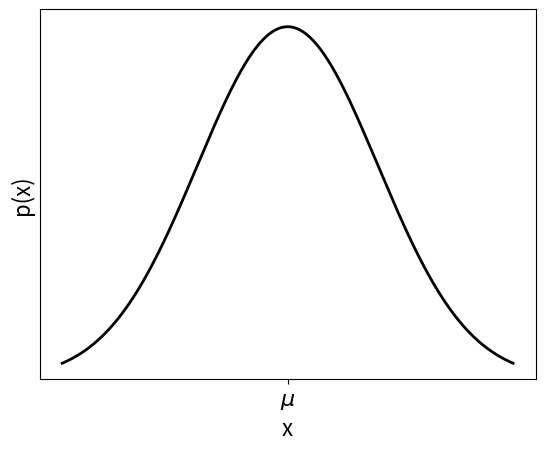
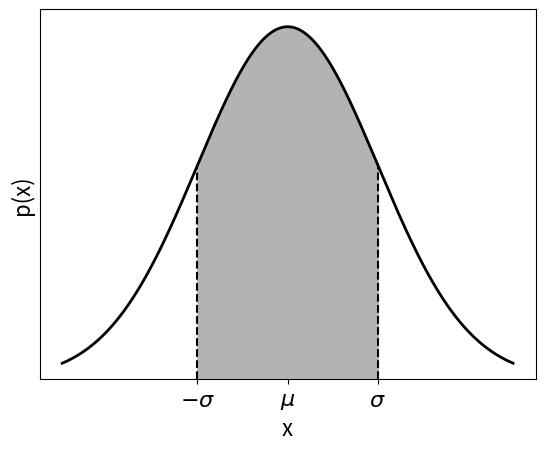
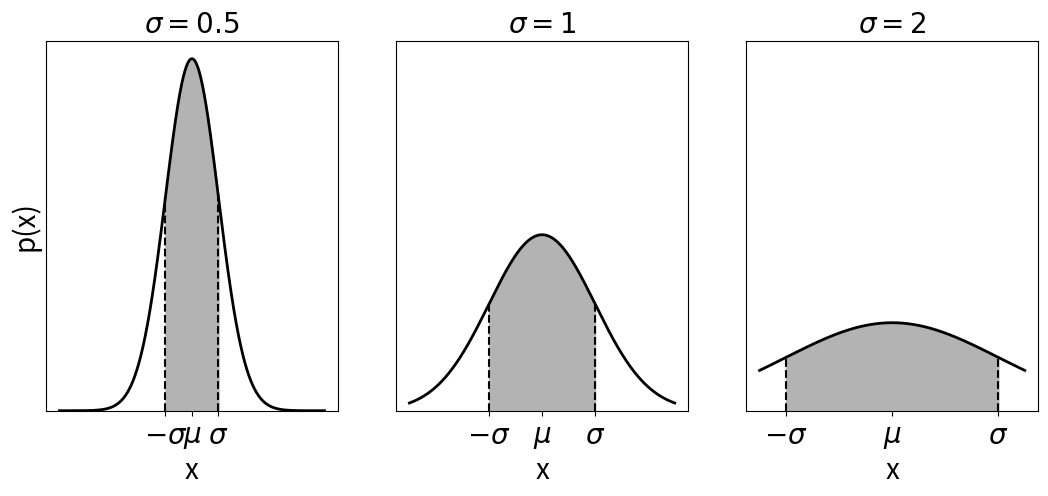
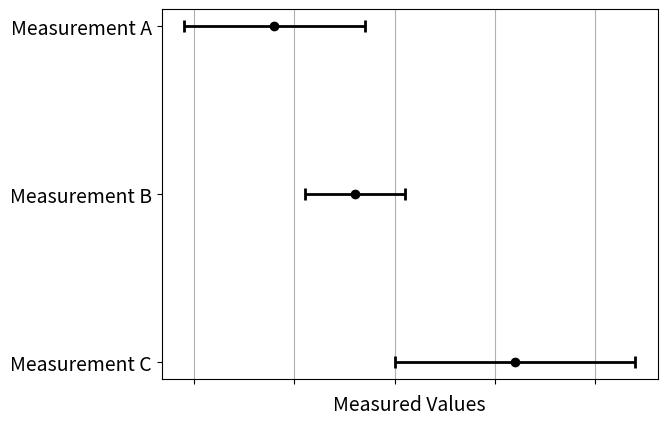

Recreate these plots in Python, in order.
#!/usr/bin/env python
# coding: utf-8

# # Measurement and Uncertainty
# 
# This section is a summary of some key points that are relevant to this course taken from the UCT Physics laboratory manual {cite}`nm-b-u-phy-gum`.

# ## Measurements
# When taking a physical measurement of a quantity (the **measurand**), the value you acquire is only a best approximation of the "true value" of the quantity (if that even exists for the given measurement). 
# 
# Many factors, from the precision of your apparatus to random or systematic noise, introduce some form of **uncertainty** to your measurand. That is a quantifiable measure of the interval in which the "true value" for your measurand may lie with knowledge of the probability of it lying in that interval.<!--- Needs editing -->

# ## Sources of Uncertainty in Computing
# 
# Seeing as we are working with computers, we don't have measurement apparatus to worry about. There are, however, other sources to consider.
# 
# ### Precision of Data Values
# Floating point numbers can only approximately represent a real numbers and have a finite precision due to having finite memory available.
# 
# Although we generally won't have to worry about the precision of our floats in this course. Be careful when preforming numerical operations (especially division) that intermediate values don't become too small. <!--- ellaborate: enlarge inaccuracies by multiplying etc -->
# 
# ### Background Processes
# If you are using a personal computer with an operating system there are always going to be background processes being preformed. These processes (however light they may be) are competing with your programs for resources.
# 
# This is especially relevant when you are running benchmarks for your code (time it takes to complete execution, memory use, etc.).
# 
# This form of uncertainty can be quite noisy and thus treated as **Type A** uncertainty (see the section below).<!--- Type A -->
# 
# ### Error or Approximations in Numerical Solutions
# Every numerical solution or simulation contains some approximation. This leads to uncertainty in the results you've acquired. How you handle this uncertainty depends on the particular method in question.

# ## Type A Uncertainty
# 
# Sometimes you encounter fluctuation in your measurements of a single measurand. If this dispersion is unavoidable, the recommended approach is to take a data set of repeated measurements.
# 
# In many cases, given enough data points, the data will appear to follow a Gaussian probability distribution function (plot the data in a histogram if you're not sure).
# 
# Here we will denote the data set as ${x_i}$ where $i = 1, 2, 3, \dots, N$ (there are $N$ data points). <!--- Show a typical histogram for this data -->
# 
# The Gaussian probability distribution function is:

# $$
# p(x) = \frac{1}{\sigma \sqrt{2 \pi}}~\exp\bigg(-\frac{1}{2}\Big(\frac{x - \mu}{\sigma}\Big)^2\bigg)
# $$

# where $\exp$ is the natural exponential function, $x$ is a possible value of a data point, $\mu$ is the first moment of the distribution and $\sigma^2$ is the second moment of the distribution.
# 
# <!--- Mention the approximation using data later  or rather that the histogram should roughly match this-->

# In[1]:


##Plot of a Gaussian (hide input)
import numpy as np
import matplotlib.pyplot as plt

mu = 0
sigma = 1
x = np.linspace(-2.5*sigma, 2.5*sigma, 1000)
xticks = [0]
xlabels = [r'$\mu$']
fs = 16

def gauss(x, mean, std_dev):
    return 1/std_dev/np.sqrt(2*np.pi) * np.exp(-0.5*(x - mean)**2/std_dev/std_dev)

fig, ax = plt.subplots()

ax.plot(x, gauss(x, mu, sigma), color = 'black', linewidth = 2)


ax.set_ylim([0, 1.05*gauss(mu, mu, sigma)])

ax.set_xticks(xticks)
ax.set_xticklabels(xlabels, fontsize = fs)
ax.set_yticks([])

ax.set_xlabel('x', fontsize = fs)
ax.set_ylabel('p(x)', fontsize = fs)

plt.show()


# As you can see illustrated in the figure above, the Gaussian peaks around $x = \mu$. We could say the most likely value of $x$ lies in an interval around $\mu$ (continuous probability distribution functions represent probability densities).
# 
# <!---
# In our histogram of the data we expect the bin with the highest frequency to contain $\mu$.
# --->
# 
# For Gaussian distributed data, such as ${x_i}$, we can approximate $\mu$ using the arithmetic mean, $\bar{x}$:

# $$
# \bar{x} = \frac{1}{N} \sum_{i=1}^{N} x_i
# $$

# This value will be taken as our **best approximation** of the value of the measurand.
# 
# $\sigma^2$ can be approximated by the variance of the data:
# 
# $$
# \frac{1}{N-1}\sum_{i=1}^{N} (x - \bar{x})^2
# $$
# 
# The variance gives us a measure of the spread of the data (it is essentially the average square distance of each data point from the mean). Note the division by $N-1$ and not $N$.
# 
# Of more immediate use to us is the square root of the variance, or the **experimental standard deviation** $s(d)$:

# $$
# s(x) = \sqrt{\frac{1}{N-1} \sum_{i = 1}^{N} (x - \bar{x})^2}
# $$

# But how do we use $s(x)$, a measure of the spread of our data ${x_i}$, to determine the uncertainty of our best approximation of the value of the measurand $\bar{x}$?

# ### Coverage Probability

# Now we need to consider the uncertainty of this best approximation. The uncertainty will represent an interval around our best approximation of the value of the measurand in which we have some confidence that the "true value" lies.
# 
# We can quantify this interval by looking back at our pdf. If we take the area under $p(x)$ for a given interval that tells us the probability of finding $x$ in that interval.
# 
# For example, taking an interval of $[\mu - \sigma, \mu + \sigma]$ (or $\mu \pm \sigma$) gives us a probability of $68\%$ (or rather the value of the area is 0.68). That is the probability of finding any $x$ value inside that interval. <!--- Show gaussians with different sigmas to illustrate how it characterises the spread of data --->

# In[38]:


##Plot of a Gaussian with 68% confidence area shaded (hide input)
import numpy as np
import matplotlib.pyplot as plt

mu = 0
sigma = 1

xticks = [0, -sigma, sigma]
xlabels = [r'$\mu$', r'$-\sigma$', r'$\sigma$']
fs = 16

x = np.linspace(-2.5*sigma, 2.5*sigma, 1000)
x_area = np.linspace(-sigma, sigma, 500)

def gauss(x, mean, std_dev):
    return 1/std_dev/np.sqrt(2*np.pi) * np.exp(-0.5*(x - mean)**2/std_dev/std_dev)

fig, ax = plt.subplots()

ax.fill_between(x_area, gauss(x_area, mu, sigma), color = '0.7')

ax.plot([-sigma, -sigma], 
        [0, gauss(-sigma, mu, sigma)], 
        color = 'black', ls = '--')
ax.plot([sigma, sigma], 
        [0, gauss(sigma, mu, sigma)], 
        color = 'black', ls = '--')

ax.plot(x, gauss(x, mu, sigma), color = 'black', linewidth = 2)

ax.set_ylim([0, 1.05*gauss(mu, mu, sigma)])
ax.set_xticks(xticks)
ax.set_xticklabels(xlabels, fontsize = fs)
ax.set_yticks([])

ax.set_xlabel('x', fontsize = fs)
ax.set_ylabel('p(x)', fontsize = fs)

plt.show()


# This interval is often used for quoting the coverage probability of a measured variable $x$. Sometimes an interval of $\mu \pm 2\sigma$ is used, which gives us a coverage probability of $95%$ (though normally the narrower interval of $1\sigma$ is preferred).
# 
# Note that, for a Gaussian distribution, $100\%$ coverage requires an infinitely large interval and is thus meaningless.

# Remember that $\sigma$ characterizes the width of the Gaussian, so this interval is also an indication of the spread of the measured data (illustrated below, each region has an area of 0.68 and the scale is maintained):

# In[79]:


##Plot of a Gaussians with 68% confidence area shaded (hide input)
#Come back and improve this (set fig size, ect)
import numpy as np
import matplotlib.pyplot as plt

mu = 0
sigmas = [0.5, 1, 2]

xlabels = [r'$\mu$', r'$-\sigma$', r'$\sigma$']
fs = 20

x = np.linspace(-2.5, 2.5, 1000)


def gauss(x, mean, std_dev):
    return 1/std_dev/np.sqrt(2*np.pi) * np.exp(-0.5*(x - mean)**2/std_dev/std_dev)

fig, ax = plt.subplots(1, 3, sharey = True , figsize = (12.8, 4.8))

for i,sigma in enumerate(sigmas):
    x_area = np.linspace(-sigma, sigma, 500)

    ax[i].fill_between(x_area, gauss(x_area, mu, sigma), color = '0.7')

    ax[i].plot([-sigma, -sigma], 
            [0, gauss(-sigma, mu, sigma)], 
            color = 'black', ls = '--')
    ax[i].plot([sigma, sigma], 
            [0, gauss(sigma, mu, sigma)], 
            color = 'black', ls = '--')

    ax[i].plot(x, gauss(x, mu, sigma), color = 'black', linewidth = 2)

    ax[i].set_xticks([0, -sigma, sigma])
    ax[i].set_xticklabels(xlabels, fontsize = fs)

    ax[i].set_xlabel('x', fontsize = fs)
    ax[i].set_title(f'$\\sigma = {sigma}$', fontsize = fs)

ax[0].set_ylim([0, 1.05*gauss(mu, mu, min(sigmas))])
ax[0].set_ylabel('p(x)', fontsize = fs)
ax[0].set_yticks([])

plt.show()


# So how do we turn an interval with a coverage probability of $68\%$ into an uncertainty? 
# 
# Firstly, for our data set of measured $x_i$ values, the value of our measurand is approximated as the arithmetic mean of the data, $\bar{x}$. We are, therefore, not interested in the spread of the $x_i$ values, but rather the spread in possible values of $\bar{x}$.
# 
# If we want to quote the interval with a coverage probability of $68\%$  (the standard uncertainty) for $\bar{x}$, we will need to calculate $s(\bar{x})$ (an approximation of $\sigma$ for the distribution of possible $\bar{x}$ values). This can be calculated using the relationship:

# $$
# s(\bar{x}) = \frac{s(x)}{\sqrt{N}}
# $$

# <!--- where $N$ is the number of data values in our data set. --->
# 
# This result is derived by taking samples of the data set and calculating the variance of the mean values of the samples. The derivation is not included in these notes.

# ### In Summary

# For a data set ${x_i}$ where $i = 1, 2, 3, \dots, N$ of measured values, if the data is Gaussian distributed, the **best approximation** for the value of the **measurand** is the **arithmetic mean**:

# $$
# \bar{x} = \frac{1}{N} \sum_{i = 1}^{N}
# $$

# The **standard uncertainty** for the mean value is given by the **experimental standard deviation of the mean**:

# $$
# u(\bar{x}) = s(\bar{x}) = \frac{s(x)}{\sqrt{N}}
# $$

# which gives us a $68\%$ probability coverage.

# $s(x)$ is the **experimental standard deviation** of the data:

# $$
# s(x) = \sqrt{\frac{1}{N-1} \sum_{i = 1}^{N} (x - x_i)^2}
# $$

# (Note: when using `numpy.std()` to calculate $s(x)$, make sure to set the keyword argument `ddof = 1`, as the divisor is given by `N - ddof`. See the [documentation](https://docs.scipy.org/doc/numpy/reference/generated/numpy.std.html) for more.)

# ## Quoting a Measurement With It's Uncertainty

# You have a measurand $Y$ (that is a quantity you wish to measure). You've found that the best approximation for the value of that measurand is $y$ and you've determined an uncertainty of that value $u(y)$ with a coverage probability of $P\%$.
# 
# When quoting the results of the measurement, make sure all of this data is present and clearly stated.
# 
# One way to quote your data is:  
# $Y ~ = ~ y ~ \pm ~ u(y)$ units ($P\%$ coverage probability)  
# 
# or in a body of text, you can use something along the lines of:  
# "The best approximation of the measurand $Y$ was found to be $y ~ \pm u(y)$ units ($P\%$ coverage probability)"
# 
# **Don't forget to quote your units!**

# ### Significant Figures

# Your approximation of the value of the measurand will likely carry a lengthy decimal part (potentially up to floating point precision). You select the number of decimal places to quote by looking at your uncertainty.
# 
# You should generally quote your uncertainty within **two** significant figures and round your measurand value to match that. Significant figures are the first non-zero figures in a value.
# 
# For example, the measurement (with coverage probability omitted):
# 
# $L ~ = ~ 14.567354536267\dots ~ \pm ~ 0.00346735838\dots$cm
# 
# should be rounded to:
# 
# $L ~ = ~ 14.5674 ~ \pm ~ 0.0035$cm

# ## Comparing Different Measurements

# Now that we have a way of quoting measurements, let's discuss how to compare measurements.
# 
# Consider the figure below, where measurements A, B and C are compared. The best approximation of the value of the measurand is represented by the dots and the uncertainty intervals are represented by the capped lines.  

# In[71]:


##Comparing measuremnets

meas = [7.34, 7.38, 7.46]
err = [.045, .025, .06]

heights = [1, 0.5, 0]

lw = 2
fs = 14

ytick_labels = ['Measurement A',
               'Measurement B',
               'Measurement C']

fig, ax = plt.subplots()

ax.errorbar(meas, heights, xerr = err, ls = '', color = 'black', fmt = 'o',
           linewidth = lw,
            capsize = 4, capthick = lw)

ax.set_yticks(heights)
ax.set_yticklabels(ytick_labels, fontsize = fs)

ax.set_xticklabels([])
ax.set_xlabel('Measured Values', fontsize = fs)

ax.grid(True, axis = 'x')

plt.show()


# In this case we can say that the results of measurements A and B **agree within their stated experimental uncertainties**, as do B and C, however B and C **do not agree** with each other.

# ## References
# ```{bibliography} ../../../_bibliography/references.bib
# :cited:
# :style: plain
# :labelprefix: U
# :keyprefix: nm-b-u-
# ```

# In[ ]:




